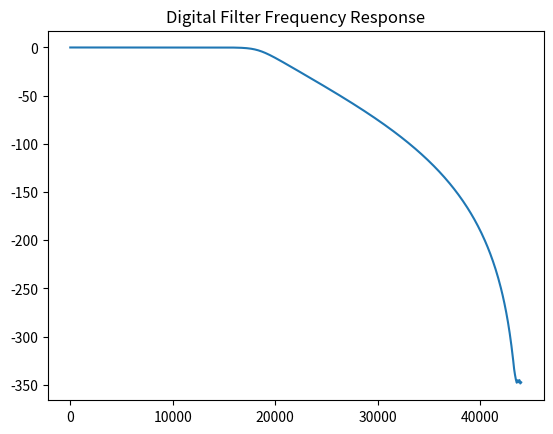

Here is the Python script that generated this plot:
import numpy as np
import matplotlib.pyplot as plot
from scipy import signal


def main():
    # play with these values
    cutoff = 9000
    norm_pass = cutoff/(44100/2)
    (N, Wn) = signal.buttord(wp=norm_pass, ws=1.5*norm_pass, gpass=2, gstop=50, analog=0)
    (b, a) = signal.butter(N, Wn, btype='lowpass', analog=0, output='ba')
    print("b="+str(b)+", a="+str(a))


    w, h = signal.freqz(b, a)
    plot.figure()
    plot.title("Digital Filter Frequency Response")
    plot.plot(w/np.pi*44100, 20 * np.log10(abs(h)))
    plot.show()


if __name__ == "__main__":
    main()